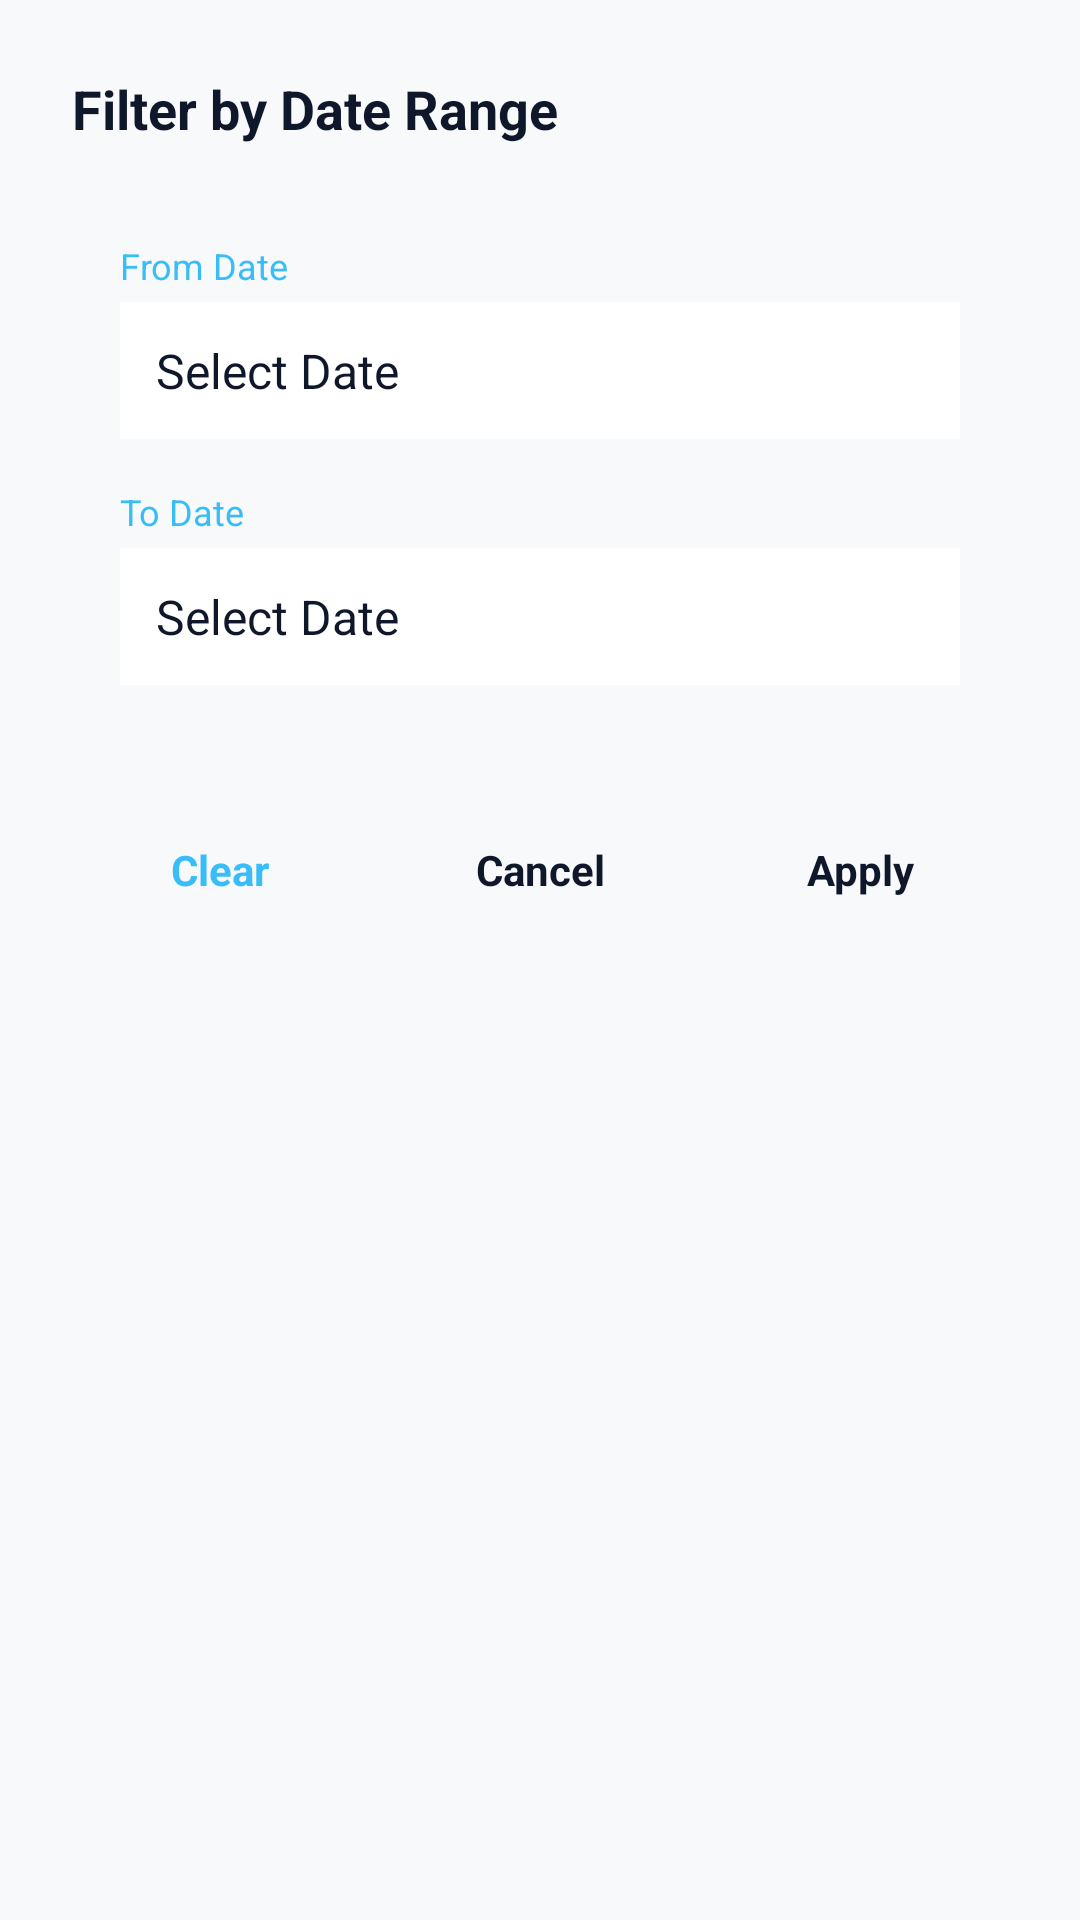

Here is an Android app screen rendered from its layout file. Give the layout XML and the strings, colors and styles it references.
<!-- AndroidManifest.xml: application theme Theme.NoteCalc.Blue -->
<!-- res/layout/layout_date_range_dialog.xml -->
<?xml version="1.0" encoding="utf-8"?>
<LinearLayout xmlns:android="http://schemas.android.com/apk/res/android"
    android:id="@+id/dialog_root"
    android:layout_width="match_parent"
    android:layout_height="wrap_content"
    android:orientation="vertical"
    android:padding="24dp">

    <TextView
        android:layout_width="match_parent"
        android:layout_height="wrap_content"
        android:text="@string/date_range_title"
        android:textSize="18sp"
        android:textStyle="bold"
        android:textColor="@color/text_primary"
        android:layout_marginBottom="16dp" />

    <LinearLayout
        android:id="@+id/details_container"
        android:layout_width="match_parent"
        android:layout_height="wrap_content"
        android:orientation="vertical"
        android:padding="16dp">

        <TextView
            android:layout_width="match_parent"
            android:layout_height="wrap_content"
            android:text="@string/date_range_from"
            android:textSize="12sp"
            android:textColor="?attr/colorAccentSecondary"
            android:layout_marginBottom="4dp" />

        <TextView
            android:id="@+id/dialog_date_from"
            android:contentDescription="@string/date_range_select_from_desc"
            android:layout_width="match_parent"
            android:layout_height="wrap_content"
            android:text="@string/date_range_select_date"
            android:textSize="16sp"
            android:textColor="@color/text_primary"
            android:padding="12dp"
            android:clickable="true"
            android:focusable="true"
            android:background="?attr/colorBgSecondary"
            android:layout_marginBottom="16dp" />

        <TextView
            android:layout_width="match_parent"
            android:layout_height="wrap_content"
            android:text="@string/date_range_to"
            android:textSize="12sp"
            android:textColor="?attr/colorAccentSecondary"
            android:layout_marginBottom="4dp" />

        <TextView
            android:id="@+id/dialog_date_to"
            android:contentDescription="@string/date_range_select_to_desc"
            android:layout_width="match_parent"
            android:layout_height="wrap_content"
            android:text="@string/date_range_select_date"
            android:textSize="16sp"
            android:textColor="@color/text_primary"
            android:padding="12dp"
            android:clickable="true"
            android:focusable="true"
            android:background="?attr/colorBgSecondary" />
    </LinearLayout>

    <LinearLayout
        android:layout_width="match_parent"
        android:layout_height="wrap_content"
        android:orientation="horizontal"
        android:layout_marginTop="24dp">

        <TextView
            android:id="@+id/btn_dialog_clear"
            android:layout_width="0dp"
            android:layout_height="wrap_content"
            android:layout_weight="1"
            android:text="@string/date_range_btn_clear"
            android:gravity="center"
            android:padding="12dp"
            android:textSize="14sp"
            android:textStyle="bold"
            android:textColor="?attr/colorAccentSecondary"
            android:clickable="true"
            android:focusable="true"
            android:layout_marginEnd="8dp" />

        <TextView
            android:id="@+id/btn_dialog_cancel"
            android:layout_width="0dp"
            android:layout_height="wrap_content"
            android:layout_weight="1"
            android:text="@string/date_range_btn_cancel"
            android:gravity="center"
            android:padding="12dp"
            android:textSize="14sp"
            android:textStyle="bold"
            android:textColor="@color/text_primary"
            android:clickable="true"
            android:focusable="true"
            android:layout_marginEnd="8dp" />

        <TextView
            android:id="@+id/btn_dialog_apply"
            android:layout_width="0dp"
            android:layout_height="wrap_content"
            android:layout_weight="1"
            android:text="@string/date_range_btn_apply"
            android:gravity="center"
            android:padding="12dp"
            android:textSize="14sp"
            android:textStyle="bold"
            android:textColor="@color/text_primary"
            android:clickable="true"
            android:focusable="true" />
    </LinearLayout>
</LinearLayout>
<!-- resources referenced by this layout -->
<resources>
  <color name="text_primary">#FF0F172A</color>
  <string name="date_range_btn_apply">Apply</string>
  <string name="date_range_btn_cancel">Cancel</string>
  <string name="date_range_btn_clear">Clear</string>
  <string name="date_range_from">From Date</string>
  <string name="date_range_select_date">Select Date</string>
  <string name="date_range_select_from_desc">Select From Date</string>
  <string name="date_range_select_to_desc">Select To Date</string>
  <string name="date_range_title">Filter by Date Range</string>
  <string name="date_range_to">To Date</string>
  <style name="Theme.NoteCalc.Blue" parent="Base.Theme.NoteCalc">
          <item name="colorAccentPrimary">@color/accent_blue_primary</item>
          <item name="colorAccentSecondary">@color/accent_blue_secondary</item>
          <item name="colorBgPrimary">@color/bg_primary_blue</item>
          <item name="colorBgSecondary">@color/bg_secondary_blue</item>
          <item name="colorBgTertiary">@color/bg_tertiary_blue</item>
          <item name="colorBorder">@color/border_blue</item>
          <item name="colorRipple">@color/ripple_blue</item>
      </style>
  <style name="Base.Theme.NoteCalc" parent="Theme.Material3.DayNight.NoActionBar">
          <item name="android:windowBackground">?attr/colorBgPrimary</item>
          <item name="android:textColorPrimary">@color/text_primary</item>
      </style>
  <color name="accent_blue_primary">#FF0284C7</color>
  <color name="accent_blue_secondary">#FF38BDF8</color>
  <color name="bg_primary_blue">#FFF8F9FA</color>
  <color name="bg_secondary_blue">#FFFFFFFF</color>
  <color name="bg_tertiary_blue">#FFF1F5F9</color>
  <color name="border_blue">#FFE2E8F0</color>
  <color name="ripple_blue">#FFE2E8F0</color>
</resources>
